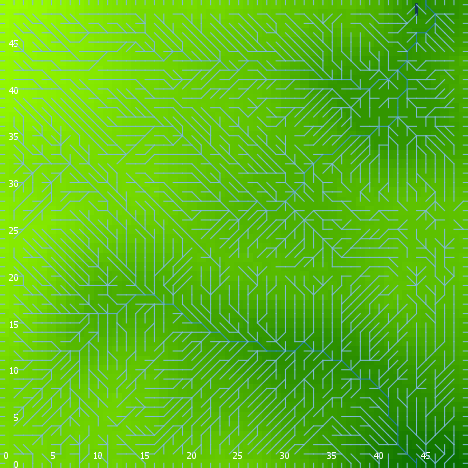

The file beside this chart, header and first rows:
export-world data (NetLogo 6.0.4)
land_04_withSoilProperties.nlogo
05/10/2020 12:25:05:858 +0100
RANDOM STATE
0 0 -1727483681 138 0.7418804455073766 f…
GLOBALS
min-pxcor, max-pxcor, min-pycor, max-pycor, perspective, subject, nextIndex, directed-links, ticks, display-mode, elevationdistribution, elev_algorithm-style, elev_featureanglerange, elev_inversioniterations, elev_noise, elev_numdepressions, elev_numprotuberances, elev_numranges, elev_numrifts, elev_rangeaggregation, elev_rangeheight, elev_rangelength, elev_riftaggregation, elev_riftheight
0, 49, 0, 49, 0, nobody, 2600, "UNDIRECTED", -1, "terrain", [-12.246055897825798 -0.0223250128609278…, "C#", 22.51, 1.089, 1.885, 5, 2, 69, 89, 0.4029, 1.3, 292, 0.3796, -40.27
TURTLES
who, color, heading, xcor, ycor, shape, label, label-color, breed, hidden?, size, pen-size, pen-mode, numpoints
0, 25, 183, 44, 11, "default", "", 9.9, {breed flowholders}, true, 1, 1, "up", 
1, 35, 71, 2, 15, "default", "", 9.9, {breed flowholders}, true, 1, 1, "up", 
2, 95, 179, 10, 34, "default", "", 9.9, {breed flowholders}, true, 1, 1, "up", 
3, 25, 138, 17, 6, "default", "", 9.9, {breed flowholders}, true, 1, 1, "up", 
4, 95, 260, 35, 39, "default", "", 9.9, {breed flowholders}, true, 1, 1, "up", 
5, 115, 153, 28, 1, "default", "", 9.9, {breed flowholders}, true, 1, 1, "up", 
6, 135, 176, 32, 13, "default", "", 9.9, {breed flowholders}, true, 1, 1, "up", 
7, 45, 20, 5, 26, "default", "", 9.9, {breed flowholders}, true, 1, 1, "up", 
8, 65, 311, 23, 21, "default", "", 9.9, {breed flowholders}, true, 1, 1, "up", 
9, 105, 84, 21, 32, "default", "", 9.9, {breed flowholders}, true, 1, 1, "up", 
10, 125, 296, 9, 3, "default", "", 9.9, {breed flowholders}, true, 1, 1, "up", 
11, 65, 149, 28, 12, "default", "", 9.9, {breed flowholders}, true, 1, 1, "up", 
12, 125, 236, 7, 19, "default", "", 9.9, {breed flowholders}, true, 1, 1, "up", 
13, 97, 270, 0, 12, "line half", "", 9.9, {breed flowholders}, false, 1, 1, "up", 
14, 97, 90, 49, 6, "line half", "", 9.9, {breed flowholders}, false, 1, 1, "up", 
15, 105, 86, 14, 36, "default", "", 9.9, {breed flowholders}, true, 1, 1, "up", 
16, 135, 233, 41, 1, "default", "", 9.9, {breed flowholders}, true, 1, 1, "up", 
17, 105, 209, 1, 30, "default", "", 9.9, {breed flowholders}, true, 1, 1, "up", 
18, 15, 319, 20, 33, "default", "", 9.9, {breed flowholders}, true, 1, 1, "up", 
19, 97, 180, 21, 0, "line half", "", 9.9, {breed flowholders}, false, 1, 1, "up", 
20, 65, 93, 14, 5, "default", "", 9.9, {breed flowholders}, true, 1, 1, "up", 
21, 25, 21, 13, 13, "default", "", 9.9, {breed flowholders}, true, 1, 1, "up", 
22, 15, 169, 35, 20, "default", "", 9.9, {breed flowholders}, true, 1, 1, "up", 
23, 125, 248, 38, 41, "default", "", 9.9, {breed flowholders}, true, 1, 1, "up", 
24, 105, 72, 8, 45, "default", "", 9.9, {breed flowholders}, true, 1, 1, "up", 
25, 55, 216, 4, 36, "default", "", 9.9, {breed flowholders}, true, 1, 1, "up", 
26, 35, 351, 3, 45, "default", "", 9.9, {breed flowholders}, true, 1, 1, "up", 
27, 5, 328, 24, 15, "default", "", 9.9, {breed flowholders}, true, 1, 1, "up", 
28, 25, 164, 32, 10, "default", "", 9.9, {breed flowholders}, true, 1, 1, "up", 
29, 115, 58, 43, 34, "default", "", 9.9, {breed flowholders}, true, 1, 1, "up", 
30, 55, 344, 16, 12, "default", "", 9.9, {breed flowholders}, true, 1, 1, "up", 
31, 15, 122, 15, 36, "default", "", 9.9, {breed flowholders}, true, 1, 1, "up", 
32, 135, 281, 32, 20, "default", "", 9.9, {breed flowholders}, true, 1, 1, "up", 
33, 35, 157, 38, 42, "default", "", 9.9, {breed flowholders}, true, 1, 1, "up", 
34, 65, 190, 11, 45, "default", "", 9.9, {breed flowholders}, true, 1, 1, "up", 
35, 55, 284, 46, 19, "default", "", 9.9, {breed flowholders}, true, 1, 1, "up", 
36, 25, 182, 27, 18, "default", "", 9.9, {breed flowholders}, true, 1, 1, "up", 
37, 35, 347, 24, 17, "default", "", 9.9, {breed flowholders}, true, 1, 1, "up", 
38, 65, 247, 26, 41, "default", "", 9.9, {breed flowholders}, true, 1, 1, "up", 
39, 45, 265, 20, 15, "default", "", 9.9, {breed flowholders}, true, 1, 1, "up", 
40, 55, 206, 35, 25, "default", "", 9.9, {breed flowholders}, true, 1, 1, "up", 
41, 85, 327, 30, 40, "default", "", 9.9, {breed flowholders}, true, 1, 1, "up", 
42, 97, 180, 4, 0, "line half", "", 9.9, {breed flowholders}, false, 1, 1, "up", 
43, 45, 262, 2, 31, "default", "", 9.9, {breed flowholders}, true, 1, 1, "up", 
44, 55, 36, 42, 6, "default", "", 9.9, {breed flowholders}, true, 1, 1, "up", 
45, 15, 67, 7, 1, "default", "", 9.9, {breed flowholders}, true, 1, 1, "up", 
46, 65, 259, 47, 13, "default", "", 9.9, {breed flowholders}, true, 1, 1, "up", 
47, 25, 200, 26, 37, "default", "", 9.9, {breed flowholders}, true, 1, 1, "up", 
48, 135, 170, 32, 46, "default", "", 9.9, {breed flowholders}, true, 1, 1, "up", 
49, 15, 176, 18, 4, "default", "", 9.9, {breed flowholders}, true, 1, 1, "up", 
50, 5, 315, 20, 44, "default", "", 9.9, {breed flowholders}, true, 1, 1, "up", 
... 9,956 more rows
